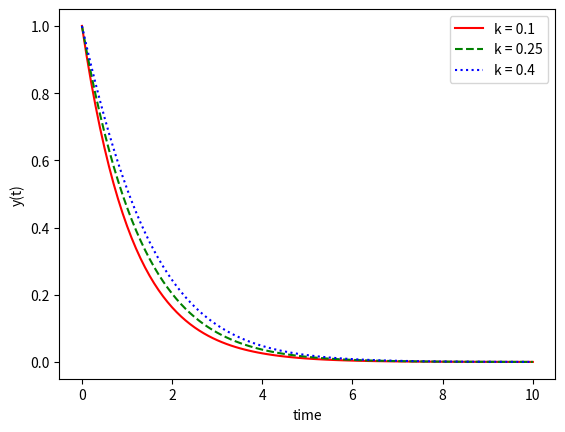

The matplotlib source for this figure:
import numpy as np
from scipy.integrate import odeint
import matplotlib.pylab as plt

def model(y, t, k):
    dydt = -y + k * np.exp(-t);
    return dydt;

y0 = 1;

t = np.linspace(0, 10, 101);

k = 0.1
y1 = odeint(model, y0, t, args = (k,));

k = 0.25
y2 = odeint(model, y0, t, args = (k,));

k = 0.4
y3 = odeint(model, y0, t, args = (k,));

plt.figure("Result");
plt.plot(t, y1, 'r-', label = 'k = 0.1');
plt.plot(t, y2, 'g--', label = 'k = 0.25');
plt.plot(t, y3, 'b:', label = 'k = 0.4');
plt.xlabel('time');
plt.ylabel("y(t)");
plt.legend();
plt.show();